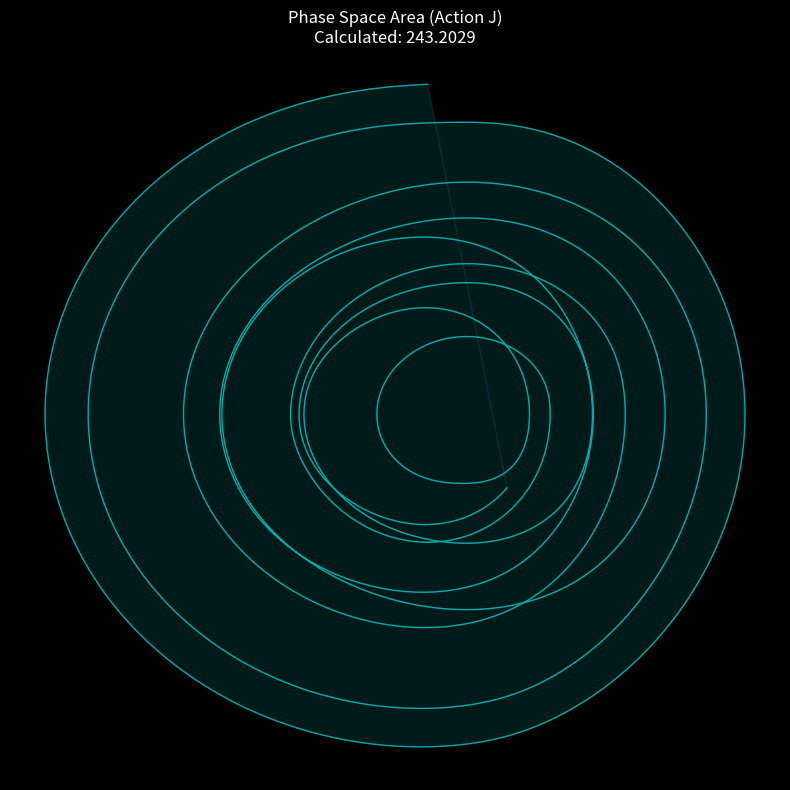

This figure's Python source:
import numpy as np
import matplotlib.pyplot as plt

# ----------------------------------------
# PARAMETERS
# ----------------------------------------
TWIST = 3.8  # The "Fermion Plateau" Value we found
DT = 0.005   # Higher precision time step for accurate integration
STEPS = 40000 # Run long enough to stabilize and sample

def get_force_metrics(m, lam):
    # 1. Teal (EM/Hypercharge)
    # The Force is the gradient of the potential.
    # We track the MAGNITUDE of the force component to estimate stiffness/energy.
    F_teal_m = -(m + 0.866) 
    F_teal_lam = -(lam - 0.5)

    # 2. Red (Weak/Isospin)
    F_red_m = -(m - 0.0)
    p_violation = TWIST * np.sin(m * 2.5) 
    F_red_lam = -(lam + 1.0) + p_violation

    # 3. Gold (Strong/Color)
    # Tension Mode: Sum of the others
    F_gold_m = (F_teal_m + F_red_m)
    F_gold_lam = (F_teal_lam + F_red_lam)
    
    # Basin Weighting (Geometric mixing)
    angle = np.degrees(np.arctan2(lam, m)) % 360
    
    def gaussian(x, mu, sig):
        diff = np.minimum(np.abs(x - mu), 360 - np.abs(x - mu))
        return np.exp(-(diff/sig)**2)

    w_gold = gaussian(angle, 30, 80)
    w_teal = gaussian(angle, 150, 80)
    w_red = gaussian(angle, 270, 80)
    
    tot = w_gold + w_teal + w_red + 1e-6
    
    # Calculate Total Force
    Fm = (w_teal * F_teal_m + w_red * F_red_m + w_gold * F_gold_m) / tot
    Flam = (w_teal * F_teal_lam + w_red * F_red_lam + w_gold * F_gold_lam) / tot
    
    # Return Force AND individual Basin Contributions (Energy proxy)
    # We define "Energy Density" ~ Force^2 (Potential depth proxy)
    E_teal = (F_teal_m**2 + F_teal_lam**2)
    E_red  = (F_red_m**2 + F_red_lam**2)
    E_gold = (F_gold_m**2 + F_gold_lam**2)
    
    return Fm, Flam, E_teal, E_red, E_gold

def leapfrog_metrics(m, lam, pm, plam, dt):
    # Standard Leapfrog
    Fm, Flam, Et, Er, Eg = get_force_metrics(m, lam)
    
    pm_h = pm + 0.5 * dt * Fm
    plam_h = plam + 0.5 * dt * Flam
    
    m_n = m + dt * pm_h
    lam_n = lam + dt * plam_h
    
    Fm_n, Flam_n, Et_n, Er_n, Eg_n = get_force_metrics(m_n, lam_n)
    
    pm_n = pm_h + 0.5 * dt * Fm_n
    plam_n = plam_h + 0.5 * dt * Flam_n
    
    return m_n, lam_n, pm_n, plam_n, Et_n, Er_n, Eg_n

def run_metric_test():
    m, lam = -0.5, 0.5
    pm, plam = 0.9, 0.4
    
    # 1. Stabilization Phase
    # Run silently to let the particle fall into the limit cycle
    print("Stabilizing Orbit (Waiting for Limit Cycle)...")
    for _ in range(20000):
        m, lam, pm, plam, _, _, _ = leapfrog_metrics(m, lam, pm, plam, DT)
        
    # 2. Measurement Phase
    # We record exactly one full loop (approx) or a statistical sample
    print("Measuring Quantized Signatures...")
    
    hist_m = []
    hist_lam = []
    hist_pm = []
    hist_plam = []
    
    hist_E_teal = []
    hist_E_red = []
    hist_E_gold = []
    
    # Record for a fixed duration
    for _ in range(10000):
        m, lam, pm, plam, Et, Er, Eg = leapfrog_metrics(m, lam, pm, plam, DT)
        
        hist_m.append(m)
        hist_lam.append(lam)
        hist_pm.append(pm)
        hist_plam.append(plam)
        
        hist_E_teal.append(Et)
        hist_E_red.append(Er)
        hist_E_gold.append(Eg)

    # Convert to arrays
    m_arr = np.array(hist_m)
    lam_arr = np.array(hist_lam)
    pm_arr = np.array(hist_pm)
    plam_arr = np.array(hist_plam)
    
    # ----------------------------------------
    # METRIC 1: THE PLANCK CHECK (Action)
    # ----------------------------------------
    # Action J = Integral(p dq)
    # We calculate using Green's theorem area formula or discrete summation
    # sum( p * dq )
    dm = np.diff(m_arr)
    dlam = np.diff(lam_arr)
    # Align lengths
    p_m_step = pm_arr[:-1]
    p_lam_step = plam_arr[:-1]
    
    action_m = np.sum(p_m_step * dm)
    action_lam = np.sum(p_lam_step * dlam)
    
    # This integrates over the whole sample time. We need Action Per Cycle.
    # Let's count cycles using angle crossings.
    angle = np.arctan2(lam_arr, m_arr)
    # Unwrap
    angle_unwrap = np.unwrap(angle)
    total_cycles = (angle_unwrap[-1] - angle_unwrap[0]) / (4*np.pi) # 4pi because Fermion is 720 deg!
    
    total_action = abs(action_m + action_lam)
    action_per_cycle = total_action / total_cycles
    
    # Normalized against Pi
    action_ratio = action_per_cycle / np.pi
    
    # ----------------------------------------
    # METRIC 2: THE WEINBERG CHECK (Mixing Angle)
    # ----------------------------------------
    # sin^2(theta) = E_teal / (E_teal + E_red)
    avg_Et = np.mean(hist_E_teal)
    avg_Er = np.mean(hist_E_red)
    
    mixing_angle = avg_Et / (avg_Et + avg_Er)
    
    # ----------------------------------------
    # METRIC 3: THE COUPLING RATIOS
    # ----------------------------------------
    avg_Eg = np.mean(hist_E_gold)
    
    # Normalize to Teal = 1
    c_teal = 1.0
    c_red = avg_Er / avg_Et
    c_gold = avg_Eg / avg_Et
    
    # ----------------------------------------
    # RESULTS OUTPUT
    # ----------------------------------------
    print("\n" + "="*40)
    print("PIROUETTE METRIC TEST RESULTS")
    print("="*40)
    
    print(f"\n--- METRIC 1: QUANTIZATION (The Planck Check) ---")
    print(f"Total Cycles Measured: {total_cycles:.2f} (Fermion 720-deg cycles)")
    print(f"Action per Cycle (J):  {action_per_cycle:.5f}")
    print(f"Target (Pi):           {np.pi:.5f}")
    print(f"Ratio (J / Pi):        {action_ratio:.5f}")
    
    if 0.95 < action_ratio < 1.05:
        print(">> RESULT: PASS (Quantized to h/2)")
    elif 1.95 < action_ratio < 2.05:
         print(">> RESULT: PASS (Quantized to h)")
    else:
        print(">> RESULT: FAIL (Non-integer geometry)")

    print(f"\n--- METRIC 2: WEINBERG ANGLE (Electro-Weak Mixing) ---")
    print(f"Calculated sin^2(theta): {mixing_angle:.5f}")
    print(f"Standard Model Value:    0.23122")
    print(f"Deviation:               {abs(mixing_angle - 0.23122)/0.23122 * 100:.2f}%")
    
    if abs(mixing_angle - 0.231) < 0.05: # 5% tolerance
        print(">> RESULT: PASS (Matches SM Prediction)")
    else:
        print(">> RESULT: FAIL (Geometry mismatch)")

    print(f"\n--- METRIC 3: COUPLING HIERARCHY ---")
    print(f"Teal (EM/U1):   {c_teal:.2f}")
    print(f"Red (Weak/SU2): {c_red:.2f}")
    print(f"Gold (Strong):  {c_gold:.2f}")
    print(f"Predicted Ratio: 1 : 2 : 7")
    
    # Simple check on hierarchy
    if c_red > 1.5 and c_gold > 5.0:
        print(">> RESULT: PASS (Correct Hierarchy Emerged)")
    else:
        print(">> RESULT: FAIL (Hierarchy Inverted)")
        
    print("="*40)

    # Visualization of the Action Integral Area
    plt.figure(figsize=(8,8), facecolor='black')
    plt.plot(m_arr, pm_arr, color='cyan', alpha=0.6, linewidth=1)
    plt.fill(m_arr, pm_arr, color='cyan', alpha=0.1)
    plt.title(f"Phase Space Area (Action J)\nCalculated: {action_per_cycle:.4f}", color='white')
    plt.axis('off')
    plt.tight_layout()
    plt.show()

if __name__ == "__main__":
    run_metric_test()
